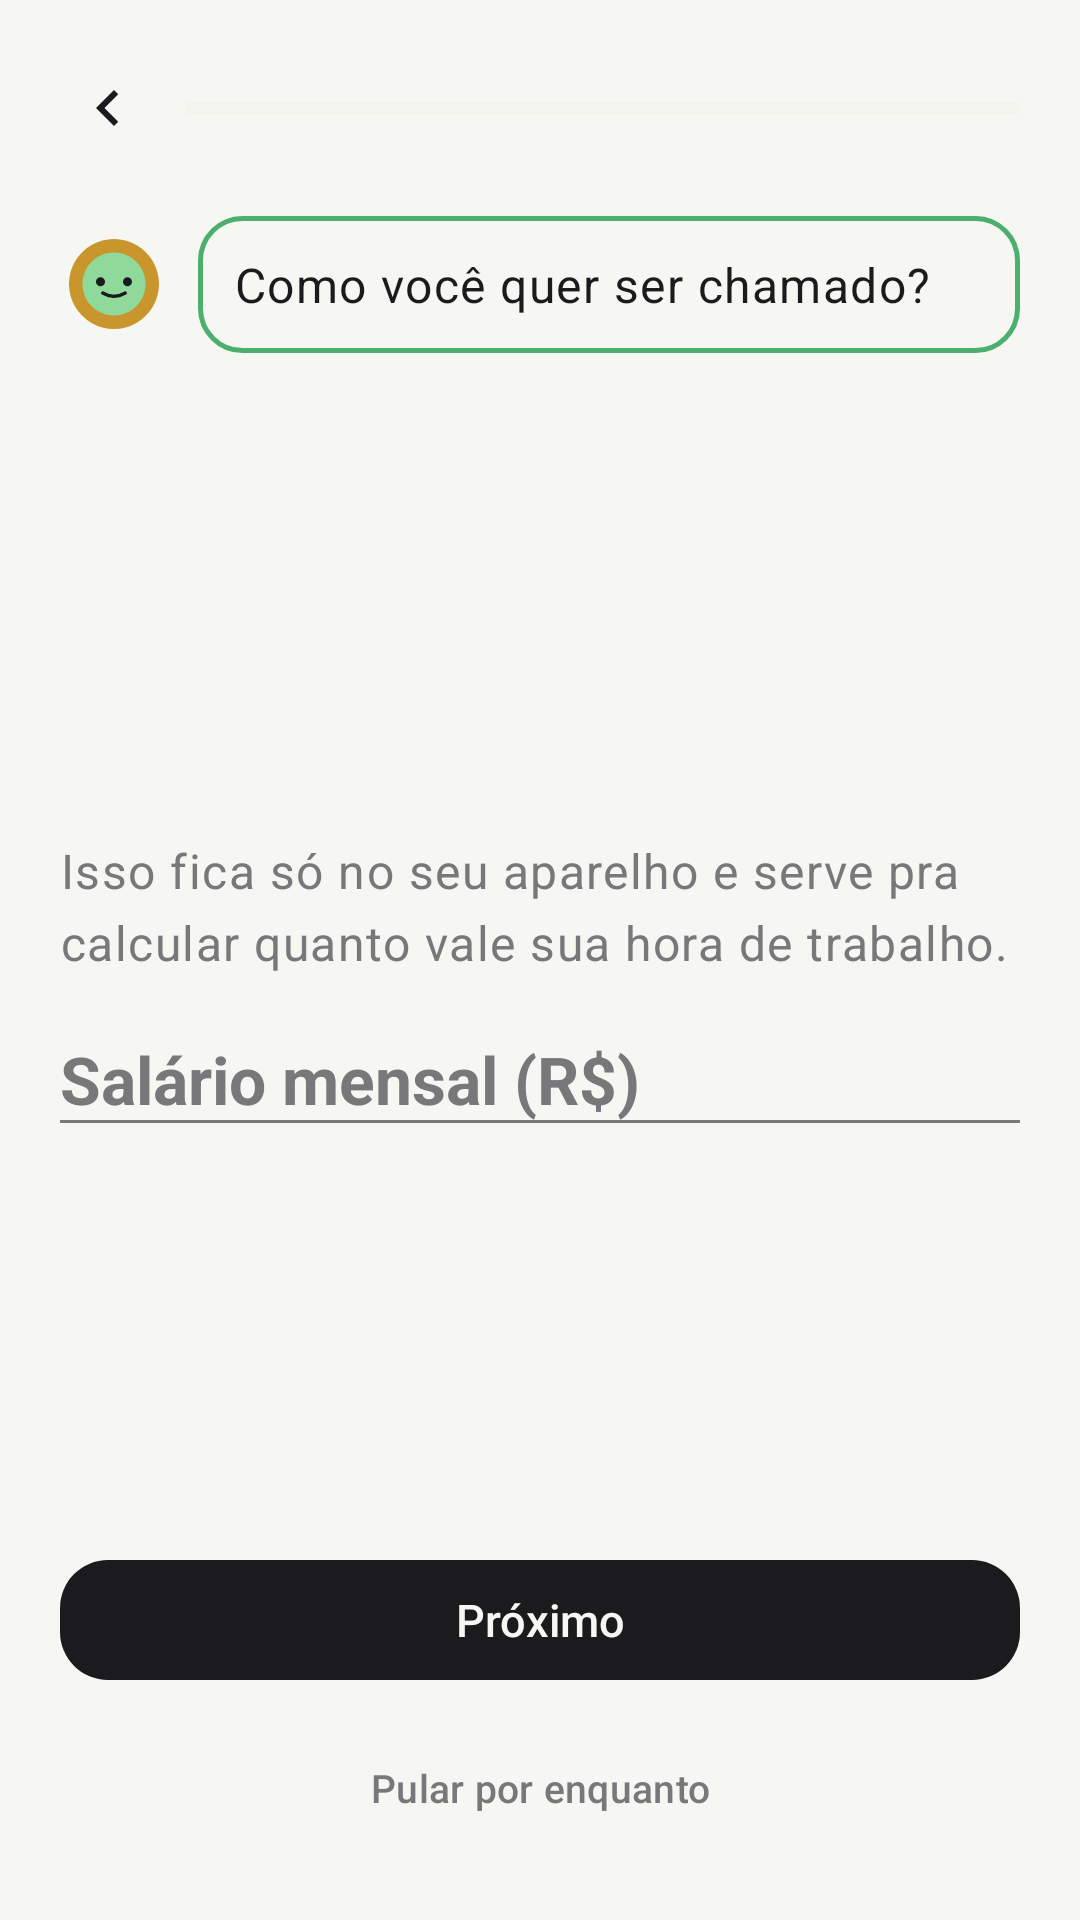

Here is an Android app screen rendered from its layout file. Give the layout XML and the strings, colors and styles it references.
<!-- AndroidManifest.xml: activity theme Theme.AnotaPlus -->
<!-- res/layout/activity_salario_onboarding.xml -->
<?xml version="1.0" encoding="utf-8"?>
<LinearLayout xmlns:android="http://schemas.android.com/apk/res/android"
    xmlns:tools="http://schemas.android.com/tools"
    android:layout_width="match_parent"
    android:layout_height="match_parent"
    android:background="@color/paper"
    android:orientation="vertical"
    android:padding="@dimen/spacing_lg">

    <include
        android:id="@+id/onboarding_header"
        layout="@layout/onboarding_header" />

    <FrameLayout
        android:layout_width="match_parent"
        android:layout_height="0dp"
        android:layout_marginTop="@dimen/spacing_lg"
        android:layout_weight="1">

        
        <LinearLayout
            android:id="@+id/pagina_salario"
            android:layout_width="match_parent"
            android:layout_height="wrap_content"
            android:layout_gravity="center_vertical"
            android:orientation="vertical">

            <TextView
                android:layout_width="match_parent"
                android:layout_height="wrap_content"
                android:text="@string/desc_onboarding_salario"
                android:textAppearance="@style/TextAppearance.AnotaPlus.Body"
                android:textColor="@color/ink_soft" />

            <EditText
                android:id="@+id/edit_salario_mensal"
                android:layout_width="match_parent"
                android:layout_height="wrap_content"
                android:layout_marginTop="@dimen/spacing_lg"
                android:background="@drawable/bg_underline_field"
                android:hint="@string/hint_salario_mensal"
                android:inputType="numberDecimal"
                android:textColor="@color/ink"
                android:textColorHint="@color/ink_soft"
                android:textAppearance="@style/TextAppearance.AnotaPlus.AmountBold" />

        </LinearLayout>

        
        <LinearLayout
            android:id="@+id/pagina_horas"
            android:layout_width="match_parent"
            android:layout_height="wrap_content"
            android:layout_gravity="center_vertical"
            android:orientation="vertical"
            android:visibility="gone">

            <EditText
                android:id="@+id/edit_horas_por_dia"
                android:layout_width="match_parent"
                android:layout_height="wrap_content"
                android:background="@drawable/bg_underline_field"
                android:hint="@string/hint_horas_por_dia"
                android:inputType="numberDecimal"
                android:textColor="@color/ink"
                android:textColorHint="@color/ink_soft"
                android:textAppearance="@style/TextAppearance.AnotaPlus.AmountBold" />

        </LinearLayout>

        
        <LinearLayout
            android:id="@+id/pagina_dias"
            android:layout_width="match_parent"
            android:layout_height="wrap_content"
            android:layout_gravity="center_vertical"
            android:orientation="vertical"
            android:visibility="gone">

            <EditText
                android:id="@+id/edit_dias_por_semana"
                android:layout_width="match_parent"
                android:layout_height="wrap_content"
                android:background="@drawable/bg_underline_field"
                android:hint="@string/hint_dias_por_semana"
                android:inputType="numberDecimal"
                android:textColor="@color/ink"
                android:textColorHint="@color/ink_soft"
                android:textAppearance="@style/TextAppearance.AnotaPlus.AmountBold" />

        </LinearLayout>

    </FrameLayout>

    <com.google.android.material.button.MaterialButton
        android:id="@+id/btn_proximo_onboarding"
        style="@style/Widget.AnotaPlus.Button.Primary"
        android:layout_width="match_parent"
        android:layout_height="wrap_content"
        android:text="@string/btn_proximo_onboarding"
        tools:text="Próximo" />

    <com.google.android.material.button.MaterialButton
        android:id="@+id/btn_pular_onboarding_salario"
        style="@style/Widget.AnotaPlus.Button.Link"
        android:layout_width="match_parent"
        android:layout_height="wrap_content"
        android:layout_marginTop="@dimen/spacing_xs"
        android:text="@string/btn_pular_onboarding_salario" />

</LinearLayout>
<!-- res/layout/onboarding_header.xml (included above) -->
<?xml version="1.0" encoding="utf-8"?>
<LinearLayout xmlns:android="http://schemas.android.com/apk/res/android"
    xmlns:app="http://schemas.android.com/apk/res-auto"
    xmlns:tools="http://schemas.android.com/tools"
    android:layout_width="match_parent"
    android:layout_height="wrap_content"
    android:orientation="vertical">

    <LinearLayout
        android:layout_width="match_parent"
        android:layout_height="wrap_content"
        android:orientation="horizontal"
        android:gravity="center_vertical">

        <ImageButton
            android:id="@+id/btn_voltar_onboarding"
            android:layout_width="32dp"
            android:layout_height="32dp"
            android:background="?attr/selectableItemBackgroundBorderless"
            android:contentDescription="@string/btn_voltar"
            android:src="@drawable/ic_chevron_left"
            app:tint="@color/ink" />

        <ProgressBar
            android:id="@+id/progress_onboarding"
            style="?android:attr/progressBarStyleHorizontal"
            android:layout_width="0dp"
            android:layout_height="4dp"
            android:layout_weight="1"
            android:layout_marginStart="10dp"
            android:max="100"
            android:progress="0"
            android:progressTint="@color/verde_destaque"
            android:progressBackgroundTint="@color/paper_dim"
            tools:progress="40" />

    </LinearLayout>

    <LinearLayout
        android:layout_width="match_parent"
        android:layout_height="wrap_content"
        android:layout_marginTop="@dimen/spacing_lg"
        android:orientation="horizontal"
        android:gravity="center_vertical">

        <ImageView
            android:id="@+id/image_mascote_onboarding"
            android:layout_width="36dp"
            android:layout_height="36dp"
            android:src="@drawable/ic_mascote_neutro"
            android:contentDescription="@string/mascote_content_description" />

        <TextView
            android:id="@+id/text_pergunta_onboarding"
            android:layout_width="0dp"
            android:layout_height="wrap_content"
            android:layout_weight="1"
            android:layout_marginStart="10dp"
            android:background="@drawable/bg_balao_pergunta"
            android:padding="@dimen/spacing_sm"
            android:textAppearance="@style/TextAppearance.AnotaPlus.RowTitle"
            tools:text="Como você quer ser chamado?" />

    </LinearLayout>

</LinearLayout>
<!-- resources referenced by this layout -->
<resources>
  <color name="ink">#1B1B1D</color>
  <color name="ink_soft">#78787A</color>
  <color name="paper">#F6F6F3</color>
  <color name="paper_dim">#EAEAE5</color>
  <color name="verde_destaque">#4CAF6D</color>
  <dimen name="spacing_lg">20dp</dimen>
  <dimen name="spacing_sm">12dp</dimen>
  <dimen name="spacing_xs">8dp</dimen>
  <!-- drawable bg_balao_pergunta (drawable) -->
  <?xml version="1.0" encoding="utf-8"?>
  <shape xmlns:android="http://schemas.android.com/apk/res/android" android:shape="rectangle">
      <solid android:color="@color/paper" />
      <stroke android:width="1.5dp" android:color="@color/verde_destaque" />
      <corners android:radius="@dimen/radius_chip" />
  </shape>
  <!-- drawable ic_chevron_left (drawable) -->
  <?xml version="1.0" encoding="utf-8"?>
  <vector xmlns:android="http://schemas.android.com/apk/res/android"
      android:width="24dp"
      android:height="24dp"
      android:viewportWidth="24"
      android:viewportHeight="24"
      android:tint="@color/ink">
      <path
          android:fillColor="@android:color/white"
          android:pathData="M15.41,7.41L14,6l-6,6 6,6 1.41,-1.41L10.83,12z" />
  </vector>
  <string name="btn_proximo_onboarding">Próximo</string>
  <string name="btn_pular_onboarding_salario">Pular por enquanto</string>
  <string name="btn_voltar">Voltar</string>
  <string name="desc_onboarding_salario">Isso fica só no seu aparelho e serve pra calcular quanto vale sua hora de trabalho.</string>
  <string name="hint_dias_por_semana">Dias trabalhados por semana</string>
  <string name="hint_horas_por_dia">Horas trabalhadas por dia</string>
  <string name="hint_salario_mensal">Salário mensal (R$)</string>
  <string name="mascote_content_description">Mascote do Anota+</string>
  <style name="TextAppearance.AnotaPlus.AmountBold" parent="TextAppearance.Material3.HeadlineSmall">
          <item name="android:fontFamily">sans-serif</item>
          <item name="android:textColor">@color/ink</item>
          <item name="android:textStyle">bold</item>
          <item name="android:textSize">22sp</item>
      </style>
  <style name="TextAppearance.AnotaPlus.Body" parent="TextAppearance.Material3.BodyLarge">
          <item name="android:fontFamily">sans-serif</item>
          <item name="android:textColor">@color/ink</item>
          <item name="android:textSize">16sp</item>
      </style>
  <style name="TextAppearance.AnotaPlus.RowTitle" parent="TextAppearance.Material3.BodyLarge">
          <item name="android:fontFamily">sans-serif-medium</item>
          <item name="android:textColor">@color/ink</item>
          <item name="android:textSize">16sp</item>
      </style>
  <style name="Widget.AnotaPlus.Button.Link" parent="Widget.Material3.Button.TextButton">
          <item name="android:textColor">@color/ink_soft</item>
          <item name="android:fontFamily">sans-serif-medium</item>
          <item name="android:textSize">13sp</item>
          <item name="rippleColor">@color/brass</item>
      </style>
  <style name="Widget.AnotaPlus.Button.Primary" parent="Widget.Material3.Button">
          <item name="backgroundTint">@color/primary_bg</item>
          <item name="cornerRadius">@dimen/radius_button</item>
          <item name="android:textColor">@color/paper</item>
          <item name="android:fontFamily">sans-serif-medium</item>
          <item name="android:textSize">15sp</item>
          <item name="android:letterSpacing">0</item>
          <item name="android:textAllCaps">false</item>
          <item name="elevation">0dp</item>
      </style>
  <style name="Theme.AnotaPlus" parent="Theme.Material3.Light.NoActionBar">
          <item name="colorPrimary">@color/ink</item>
          <item name="colorOnPrimary">@color/paper</item>
          <item name="android:windowBackground">@color/paper</item>
          <item name="android:statusBarColor">@color/paper</item>
          <item name="android:windowLightStatusBar">true</item>
      </style>
  <dimen name="radius_chip">14dp</dimen>
  <color name="brass">#A8823A</color>
  <dimen name="radius_button">16dp</dimen>
</resources>
